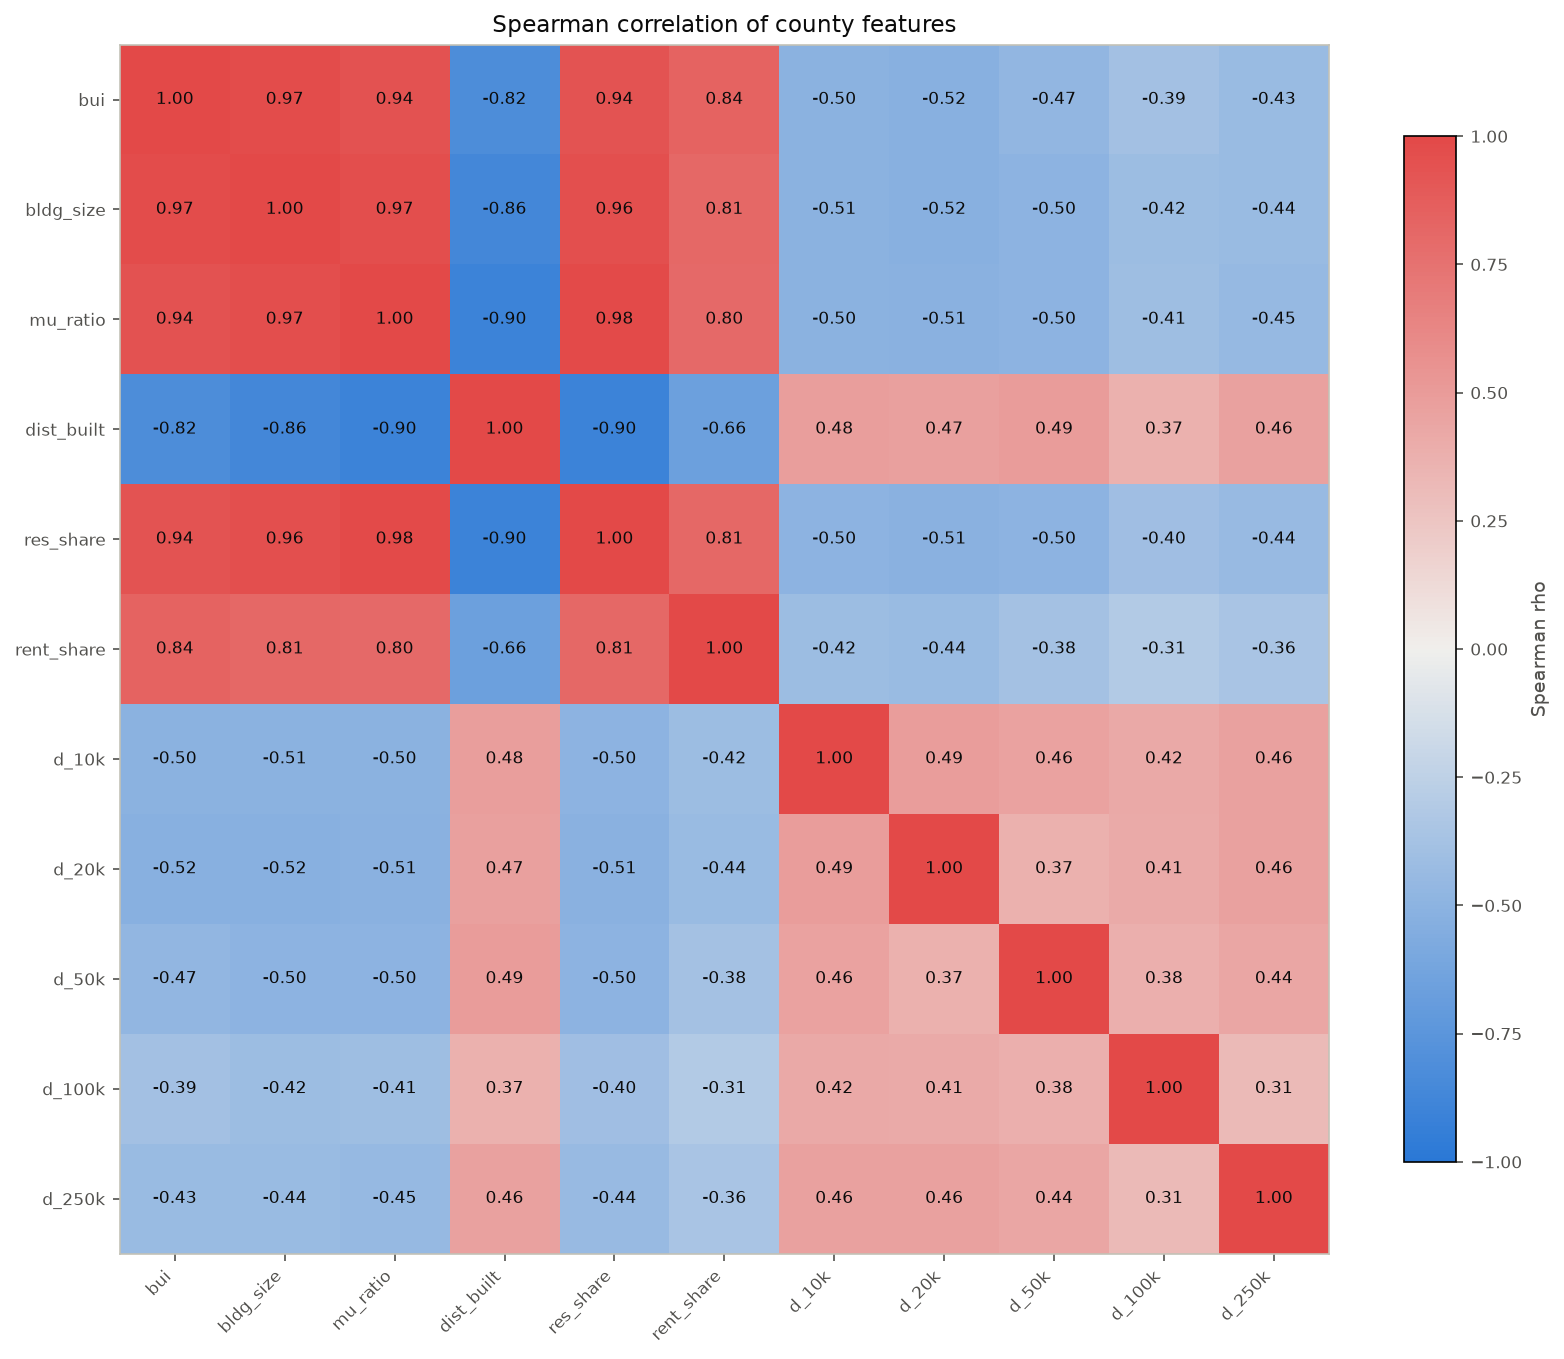

Source data for this figure (header and first rows):
feature, bui, bldg_size, mu_ratio, dist_built, res_share, rent_share, d_10k, d_20k, d_50k, d_100k, d_250k
bui, 1.0, 0.9714, 0.9436, -0.8152, 0.9374, 0.8374, -0.5018, -0.5162, -0.4732, -0.3858, -0.4341
bldg_size, 0.9714, 1.0, 0.9652, -0.8638, 0.9558, 0.8103, -0.5075, -0.518, -0.4964, -0.4189, -0.4363
mu_ratio, 0.9436, 0.9652, 1.0, -0.8988, 0.985, 0.8011, -0.5019, -0.512, -0.4962, -0.4084, -0.4471
dist_built, -0.8152, -0.8638, -0.8988, 1.0, -0.901, -0.6604, 0.4795, 0.4707, 0.4943, 0.3715, 0.4631
res_share, 0.9374, 0.9558, 0.985, -0.901, 1.0, 0.8054, -0.4959, -0.5117, -0.497, -0.4016, -0.4384
rent_share, 0.8374, 0.8103, 0.8011, -0.6604, 0.8054, 1.0, -0.42, -0.4366, -0.3753, -0.312, -0.3583
d_10k, -0.5018, -0.5075, -0.5019, 0.4795, -0.4959, -0.42, 1.0, 0.4919, 0.4577, 0.4164, 0.4643
d_20k, -0.5162, -0.518, -0.512, 0.4707, -0.5117, -0.4366, 0.4919, 1.0, 0.3706, 0.412, 0.4613
d_50k, -0.4732, -0.4964, -0.4962, 0.4943, -0.497, -0.3753, 0.4577, 0.3706, 1.0, 0.3801, 0.4361
d_100k, -0.3858, -0.4189, -0.4084, 0.3715, -0.4016, -0.312, 0.4164, 0.412, 0.3801, 1.0, 0.3138
d_250k, -0.4341, -0.4363, -0.4471, 0.4631, -0.4384, -0.3583, 0.4643, 0.4613, 0.4361, 0.3138, 1.0
